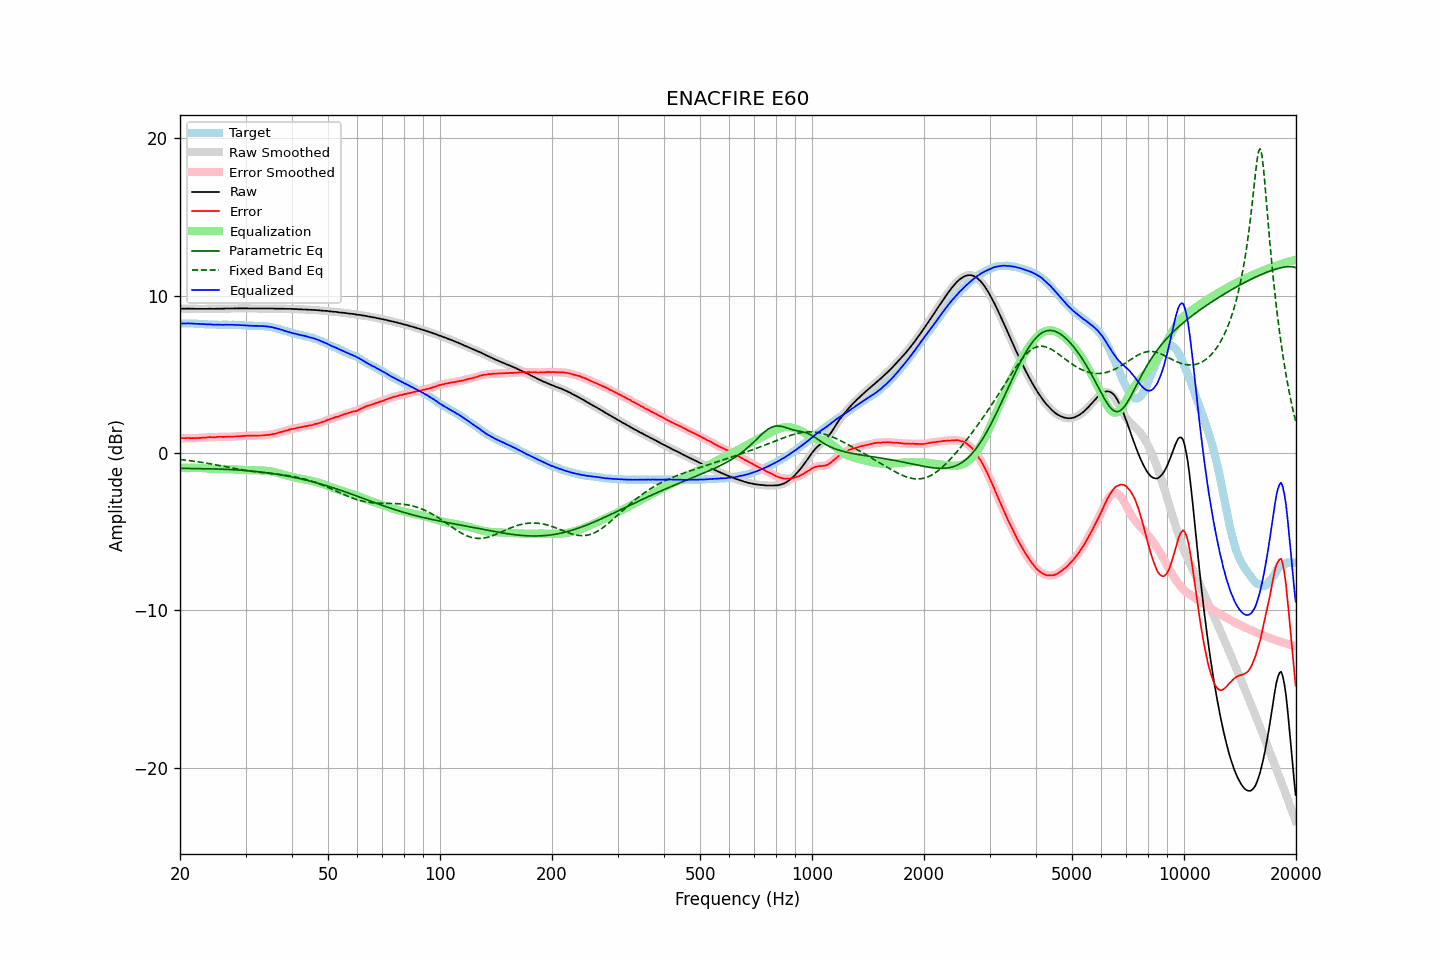

Source data for this figure (header and first rows):
frequency, raw, error, smoothed, error_smoothed, equalization, parametric_eq, fixed_band_eq, equalized_raw, equalized_smoothed, target
20.00, 9.17, 0.94, 9.17, 0.94, -0.94, -0.98, -0.42, 8.23, 8.23, 8.23
20.20, 9.17, 0.94, 9.17, 0.94, -0.94, -0.98, -0.43, 8.23, 8.23, 8.23
20.40, 9.17, 0.94, 9.17, 0.94, -0.94, -0.98, -0.44, 8.23, 8.23, 8.23
20.61, 9.17, 0.94, 9.17, 0.94, -0.94, -0.98, -0.45, 8.23, 8.23, 8.23
20.81, 9.17, 0.95, 9.17, 0.95, -0.94, -0.98, -0.46, 8.23, 8.23, 8.22
21.02, 9.18, 0.96, 9.17, 0.95, -0.94, -0.98, -0.48, 8.24, 8.23, 8.22
21.23, 9.17, 0.95, 9.17, 0.95, -0.94, -0.99, -0.49, 8.23, 8.23, 8.22
21.44, 9.17, 0.94, 9.17, 0.94, -0.94, -0.99, -0.50, 8.23, 8.23, 8.23
21.66, 9.17, 0.95, 9.17, 0.94, -0.95, -0.99, -0.52, 8.22, 8.22, 8.22
21.87, 9.16, 0.94, 9.16, 0.94, -0.95, -0.99, -0.53, 8.21, 8.22, 8.22
22.09, 9.16, 0.95, 9.16, 0.95, -0.95, -0.99, -0.55, 8.21, 8.21, 8.21
22.31, 9.16, 0.95, 9.16, 0.95, -0.95, -0.99, -0.56, 8.21, 8.21, 8.21
22.54, 9.16, 0.96, 9.16, 0.95, -0.95, -0.99, -0.58, 8.21, 8.21, 8.20
22.76, 9.16, 0.96, 9.16, 0.96, -0.96, -1.00, -0.59, 8.20, 8.20, 8.20
22.99, 9.16, 0.97, 9.16, 0.97, -0.97, -1.00, -0.61, 8.19, 8.19, 8.19
23.22, 9.16, 0.98, 9.16, 0.97, -0.98, -1.00, -0.62, 8.18, 8.18, 8.18
23.45, 9.16, 0.98, 9.16, 0.98, -0.98, -1.00, -0.64, 8.18, 8.18, 8.18
23.69, 9.16, 0.99, 9.16, 0.99, -0.99, -1.00, -0.66, 8.17, 8.18, 8.17
23.92, 9.17, 1.01, 9.17, 1.00, -0.99, -1.01, -0.68, 8.18, 8.17, 8.16
24.16, 9.17, 1.01, 9.17, 1.00, -1.00, -1.01, -0.69, 8.17, 8.17, 8.16
24.40, 9.16, 1.00, 9.16, 1.00, -1.00, -1.01, -0.71, 8.16, 8.16, 8.16
24.65, 9.16, 1.00, 9.16, 1.00, -1.01, -1.01, -0.73, 8.15, 8.15, 8.16
24.89, 9.16, 1.00, 9.16, 1.00, -1.01, -1.02, -0.75, 8.15, 8.15, 8.16
25.14, 9.17, 1.02, 9.17, 1.01, -1.01, -1.02, -0.77, 8.16, 8.15, 8.15
25.39, 9.17, 1.03, 9.17, 1.02, -1.02, -1.02, -0.79, 8.15, 8.15, 8.14
25.65, 9.17, 1.03, 9.17, 1.03, -1.02, -1.03, -0.81, 8.15, 8.15, 8.14
25.91, 9.17, 1.03, 9.17, 1.03, -1.02, -1.03, -0.83, 8.15, 8.15, 8.14
26.16, 9.17, 1.02, 9.17, 1.02, -1.03, -1.04, -0.85, 8.14, 8.15, 8.15
26.43, 9.18, 1.03, 9.18, 1.03, -1.03, -1.04, -0.87, 8.15, 8.15, 8.15
26.69, 9.18, 1.03, 9.18, 1.03, -1.03, -1.04, -0.89, 8.15, 8.15, 8.15
26.96, 9.18, 1.04, 9.18, 1.04, -1.03, -1.05, -0.91, 8.15, 8.15, 8.14
27.23, 9.18, 1.04, 9.18, 1.03, -1.03, -1.05, -0.93, 8.15, 8.15, 8.14
27.50, 9.18, 1.04, 9.18, 1.04, -1.04, -1.06, -0.95, 8.14, 8.14, 8.14
27.77, 9.18, 1.03, 9.18, 1.04, -1.04, -1.06, -0.97, 8.14, 8.14, 8.15
28.05, 9.19, 1.05, 9.18, 1.04, -1.05, -1.07, -0.99, 8.14, 8.14, 8.14
28.33, 9.18, 1.05, 9.19, 1.05, -1.05, -1.08, -1.01, 8.13, 8.14, 8.13
28.62, 9.19, 1.07, 9.19, 1.06, -1.06, -1.08, -1.02, 8.13, 8.13, 8.12
28.90, 9.19, 1.06, 9.19, 1.06, -1.06, -1.09, -1.04, 8.13, 8.12, 8.13
29.19, 9.19, 1.07, 9.19, 1.07, -1.07, -1.10, -1.06, 8.12, 8.12, 8.12
29.48, 9.19, 1.08, 9.19, 1.08, -1.08, -1.10, -1.08, 8.11, 8.11, 8.11
29.78, 9.19, 1.09, 9.19, 1.09, -1.08, -1.11, -1.10, 8.11, 8.11, 8.10
30.08, 9.19, 1.09, 9.19, 1.09, -1.09, -1.12, -1.11, 8.10, 8.10, 8.10
30.38, 9.19, 1.10, 9.19, 1.10, -1.09, -1.13, -1.13, 8.10, 8.09, 8.09
30.68, 9.18, 1.10, 9.18, 1.10, -1.10, -1.14, -1.14, 8.08, 8.09, 8.08
30.99, 9.18, 1.10, 9.18, 1.10, -1.10, -1.15, -1.16, 8.08, 8.08, 8.08
31.30, 9.18, 1.10, 9.18, 1.10, -1.10, -1.16, -1.17, 8.08, 8.08, 8.08
31.61, 9.18, 1.10, 9.18, 1.10, -1.10, -1.17, -1.19, 8.08, 8.08, 8.08
31.93, 9.18, 1.11, 9.18, 1.10, -1.10, -1.18, -1.20, 8.08, 8.08, 8.07
32.24, 9.18, 1.10, 9.18, 1.10, -1.10, -1.19, -1.21, 8.08, 8.08, 8.08
32.57, 9.18, 1.11, 9.18, 1.10, -1.10, -1.20, -1.22, 8.08, 8.08, 8.07
32.89, 9.18, 1.11, 9.18, 1.11, -1.11, -1.21, -1.24, 8.07, 8.07, 8.07
33.22, 9.18, 1.11, 9.18, 1.11, -1.11, -1.22, -1.25, 8.07, 8.07, 8.07
33.55, 9.18, 1.12, 9.18, 1.12, -1.12, -1.23, -1.26, 8.06, 8.06, 8.06
33.89, 9.18, 1.13, 9.18, 1.13, -1.13, -1.25, -1.27, 8.05, 8.05, 8.05
34.23, 9.18, 1.15, 9.18, 1.14, -1.14, -1.26, -1.28, 8.04, 8.04, 8.03
34.57, 9.18, 1.15, 9.18, 1.15, -1.15, -1.27, -1.29, 8.03, 8.03, 8.03
34.92, 9.18, 1.17, 9.18, 1.17, -1.17, -1.29, -1.30, 8.01, 8.02, 8.01
35.27, 9.18, 1.18, 9.18, 1.18, -1.18, -1.30, -1.31, 8.00, 8.00, 8.00
35.62, 9.18, 1.21, 9.18, 1.20, -1.20, -1.32, -1.32, 7.98, 7.97, 7.97
35.97, 9.17, 1.22, 9.17, 1.22, -1.23, -1.33, -1.33, 7.94, 7.95, 7.95
... 635 more rows
